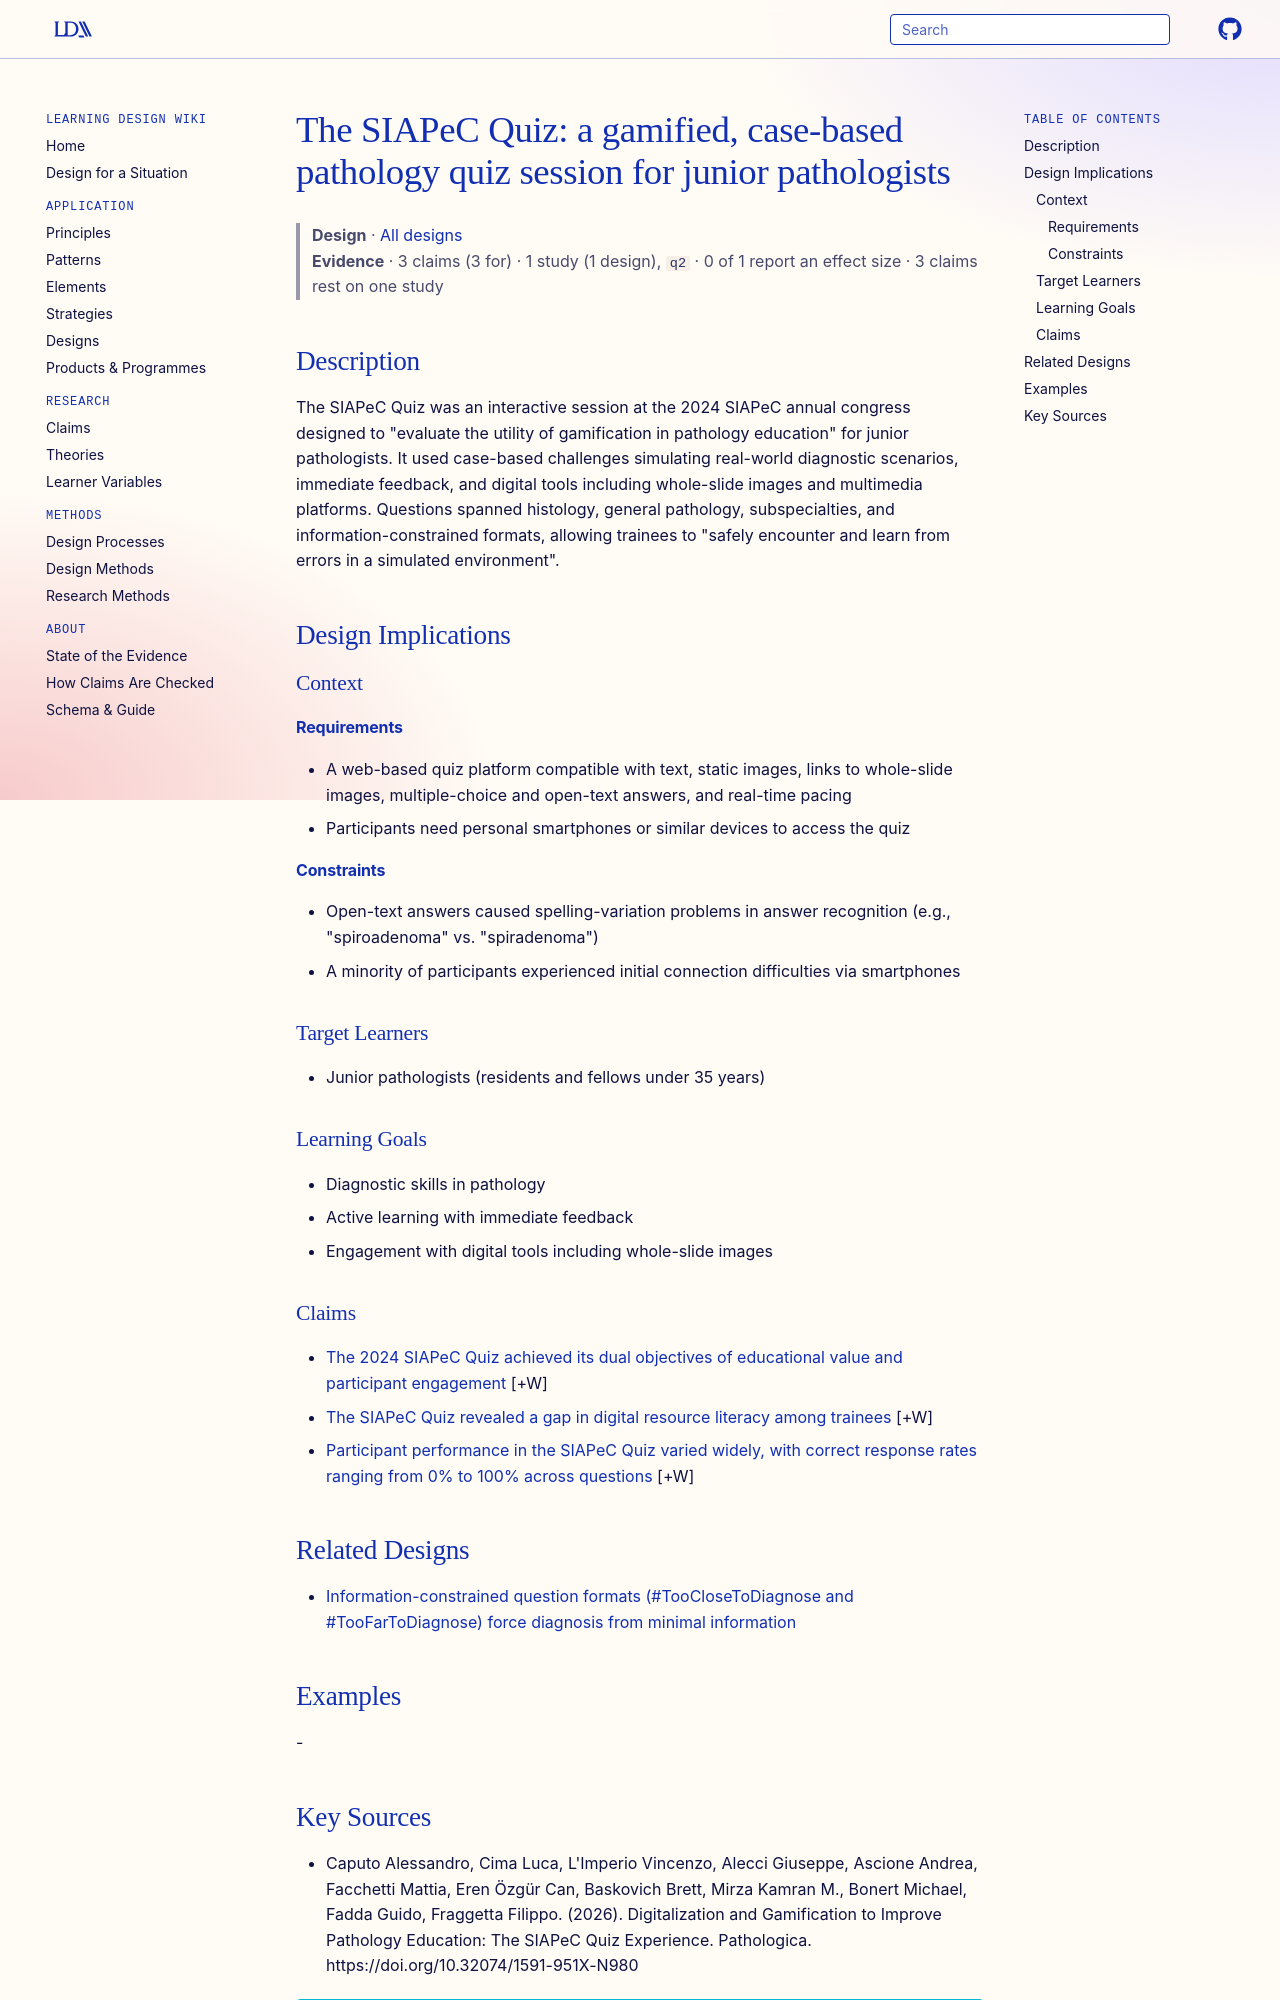

repository: Learning-Design-Alliance/learning-wiki · page: designs/siapec-quiz-gamified-pathology-session/index.html · generator: mkdocs

---
type: design
id: siapec-quiz-gamified-pathology-session
title: "The SIAPeC Quiz: a gamified, case-based pathology quiz session for junior pathologists"
description: "The SIAPeC Quiz was an interactive session at the 2024 SIAPeC annual congress designed to \"evaluate the utility of gamification in pathology education\" for junior pathologists."
status: review
generated:
  by: "process:settle-candidates"
  at: 2026-11-04
sources:
  - id: caputo-alessandro-2026
    resource: "https://doi.org/10.32074/1591-951X-N980"
    title: "Caputo Alessandro, Cima Luca, L'Imperio Vincenzo, Alecci Giuseppe, Ascione Andrea, Facchetti Mattia, Eren Özgür Can, Baskovich Brett, Mirza Kamran M., Bonert Michael, Fadda Guido, Fraggetta Filippo. (2026). Digitalization and Gamification to Improve Pathology Education: The SIAPeC Quiz Experience. Pathologica. https://doi.org/10.32074/1591-951X-N980"
    author: "Caputo Alessandro, Cima Luca, L'Imperio Vincenzo, Alecci Giuseppe, Ascione Andrea, Facchetti Mattia, Eren Özgür Can, Baskovich Brett, Mirza Kamran M., Bonert Michael, Fadda Guido, Fraggetta Filippo"
---

# The SIAPeC Quiz: a gamified, case-based pathology quiz session for junior pathologists

> **Design** · [All designs](index.md)
> **Evidence** · 3 claims (3 for) · 1 study (1 design), `q2` · 0 of 1 report an effect size · 3 claims rest on one study

## Description
The SIAPeC Quiz was an interactive session at the 2024 SIAPeC annual congress designed to "evaluate the utility of gamification in pathology education" for junior pathologists. It used case-based challenges simulating real-world diagnostic scenarios, immediate feedback, and digital tools including whole-slide images and multimedia platforms. Questions spanned histology, general pathology, subspecialties, and information-constrained formats, allowing trainees to "safely encounter and learn from errors in a simulated environment".

## Design Implications

### Context
#### Requirements
- A web-based quiz platform compatible with text, static images, links to whole-slide images, multiple-choice and open-text answers, and real-time pacing
- Participants need personal smartphones or similar devices to access the quiz
#### Constraints
- Open-text answers caused spelling-variation problems in answer recognition (e.g., "spiroadenoma" vs. "spiradenoma")
- A minority of participants experienced initial connection difficulties via smartphones

### Target Learners
- Junior pathologists (residents and fellows under 35 years)

### Learning Goals
- Diagnostic skills in pathology
- Active learning with immediate feedback
- Engagement with digital tools including whole-slide images

### Claims

- [The 2024 SIAPeC Quiz achieved its dual objectives of educational value and participant engagement](../claims/siapec-quiz-achieved-educational-and-engagement-objectives.md) [+W]
- [The SIAPeC Quiz revealed a gap in digital resource literacy among trainees](../claims/siapec-quiz-digital-resource-literacy-gap.md) [+W]
- [Participant performance in the SIAPeC Quiz varied widely, with correct response rates ranging from 0% to 100% across questions](../claims/siapec-quiz-performance-variation.md) [+W]

## Related Designs

- [Information-constrained question formats (#TooCloseToDiagnose and #TooFarToDiagnose) force diagnosis from minimal information](too-close-too-far-to-diagnose-formats.md)

## Examples
-
